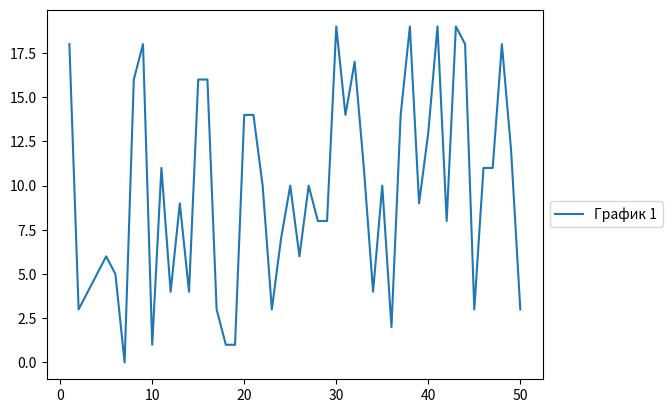

Python code for this plot:
"""
7. Как разместить легенду за пределами сюжета в Matplotlib?
"""
from dataclasses import dataclass, field
import numpy as np
from enum import IntEnum
import matplotlib.pyplot as plt


class Position(IntEnum):
    Optimal = 0
    UpperRight = 1
    UpperLeft = 2
    LowerLeft = 3
    LowerRight = 4


@dataclass
class Pair:
    x: np.ndarray[int] = field(default_factory=lambda: np.linspace(1, 50, 50, dtype=int))
    y: np.ndarray[int] = field(default_factory=lambda: np.random.randint(0, 20, 50))


def draw_and_place_legend_beyond_plot(pair_of_coords: Pair) -> None:
    plt.plot(pair_of_coords.x, pair_of_coords.y, label='График 1')
    plt.legend(loc=Position.Optimal, bbox_to_anchor=(1, 0.5))
    plt.show()


def main() -> None:
    draw_and_place_legend_beyond_plot(Pair())


if __name__ == '__main__':
    main()
